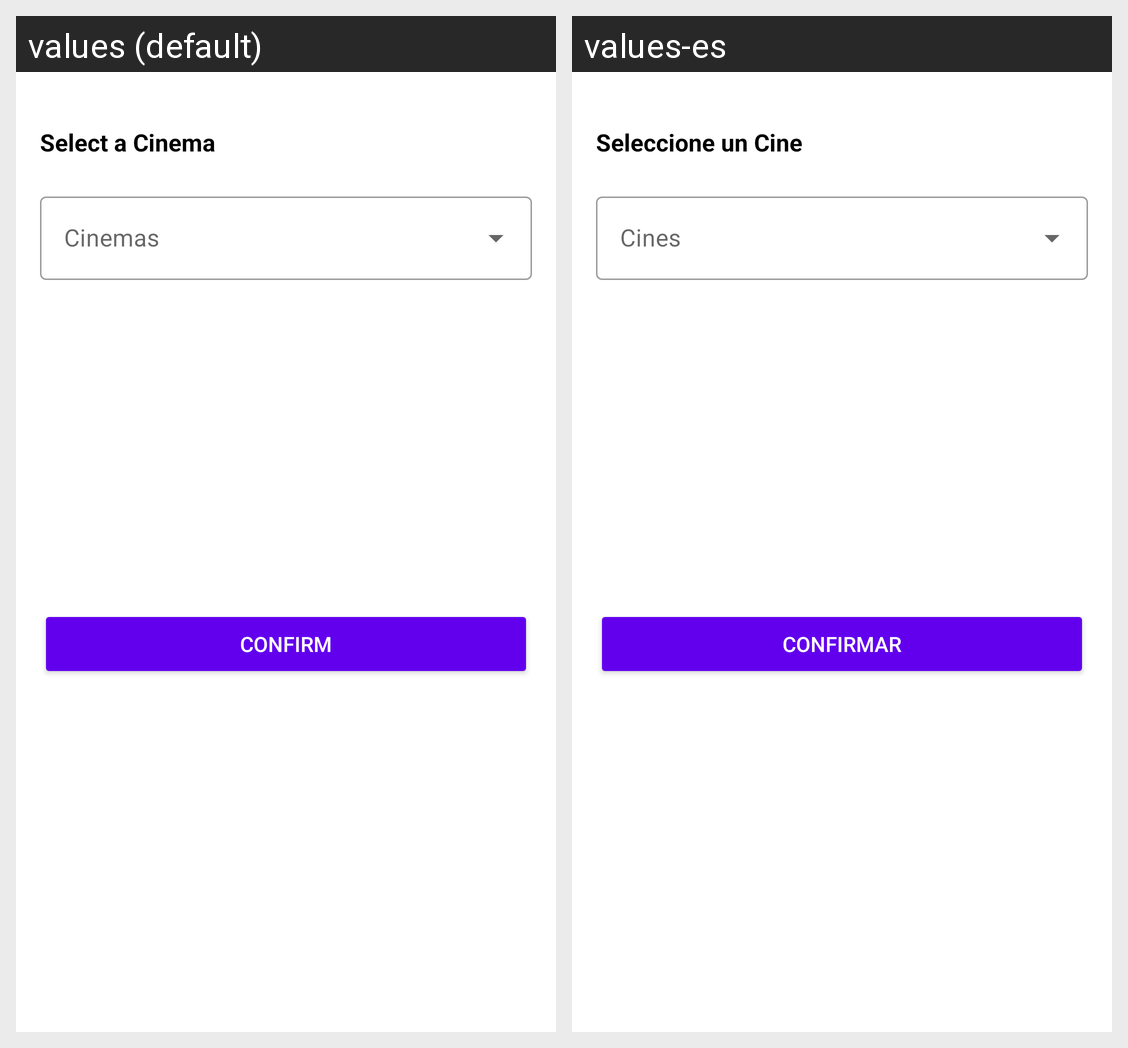

Locale-by-locale string values for the Android screen shown in this grid:
Android screen res/layout/bottom_sheet_cinemas.xml rendered under 2 locales, left to right: values (default), values-es. Device: Nexus 5 (rendered at 1080×1920; each locale shown at half size, 540×960, under a caption strip naming it); theme Theme.DAITP.
Strings drawn on this screen, with the default value and each locale's value (text and hints the layout hard-codes, and strings that could not be matched under every locale, appear in the picture but are not listed):

select_cinema
  values: Select a Cinema
  values-es: Seleccione un Cine

confirm_button
  values: CONFIRM
  values-es: CONFIRMAR
